5-way image classification set "skeletal_output" from GitHub (Eva13-sys/smart_mirror); label vocabulary: downward dog pose, goddess pose, plank pose, tree pose, warrior 2 pose.

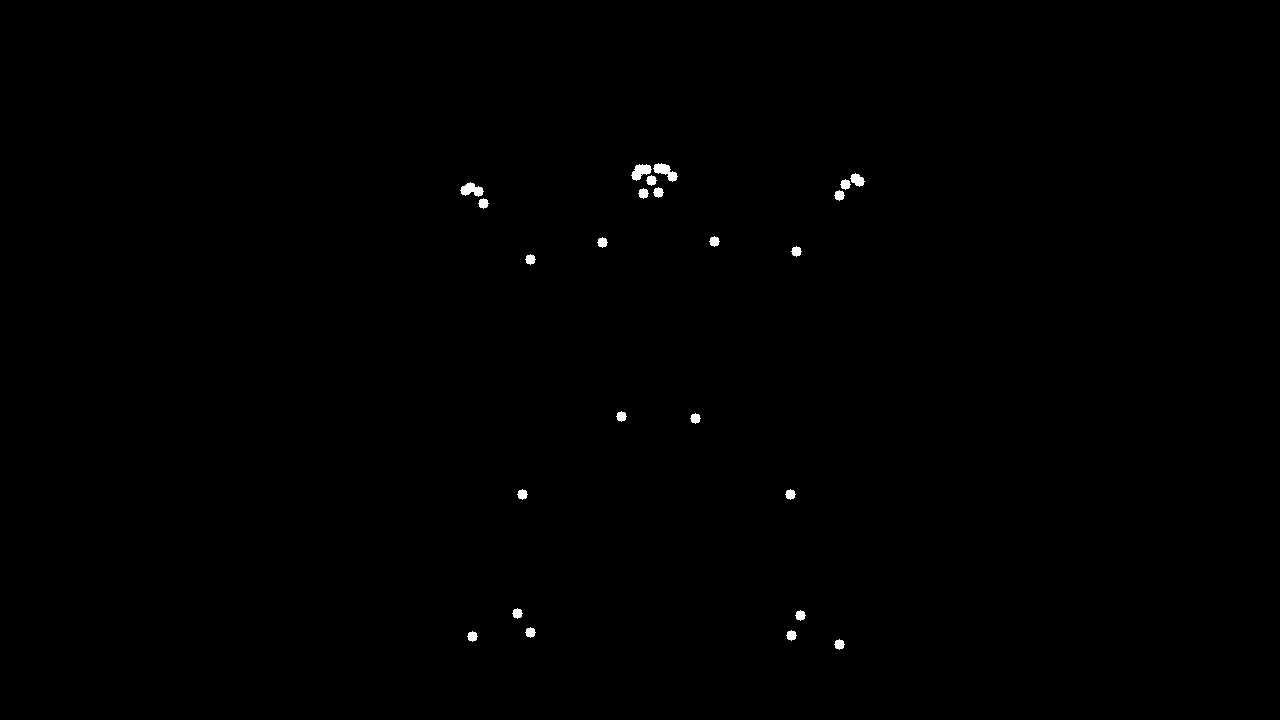
Label: goddess pose

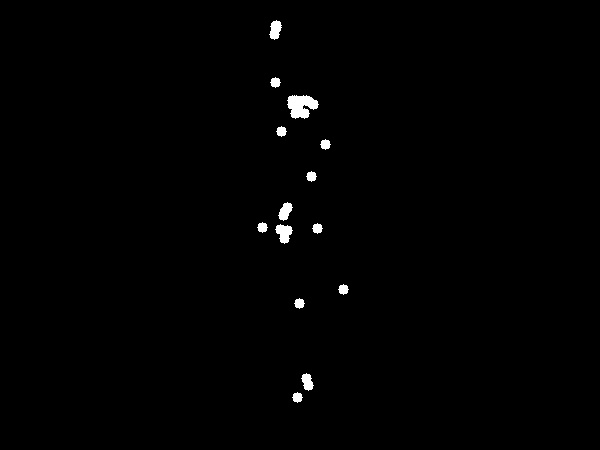
Label: tree pose

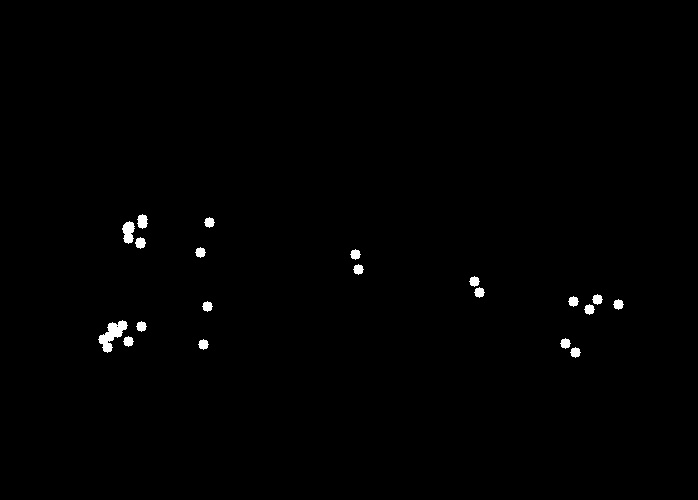
Label: plank pose

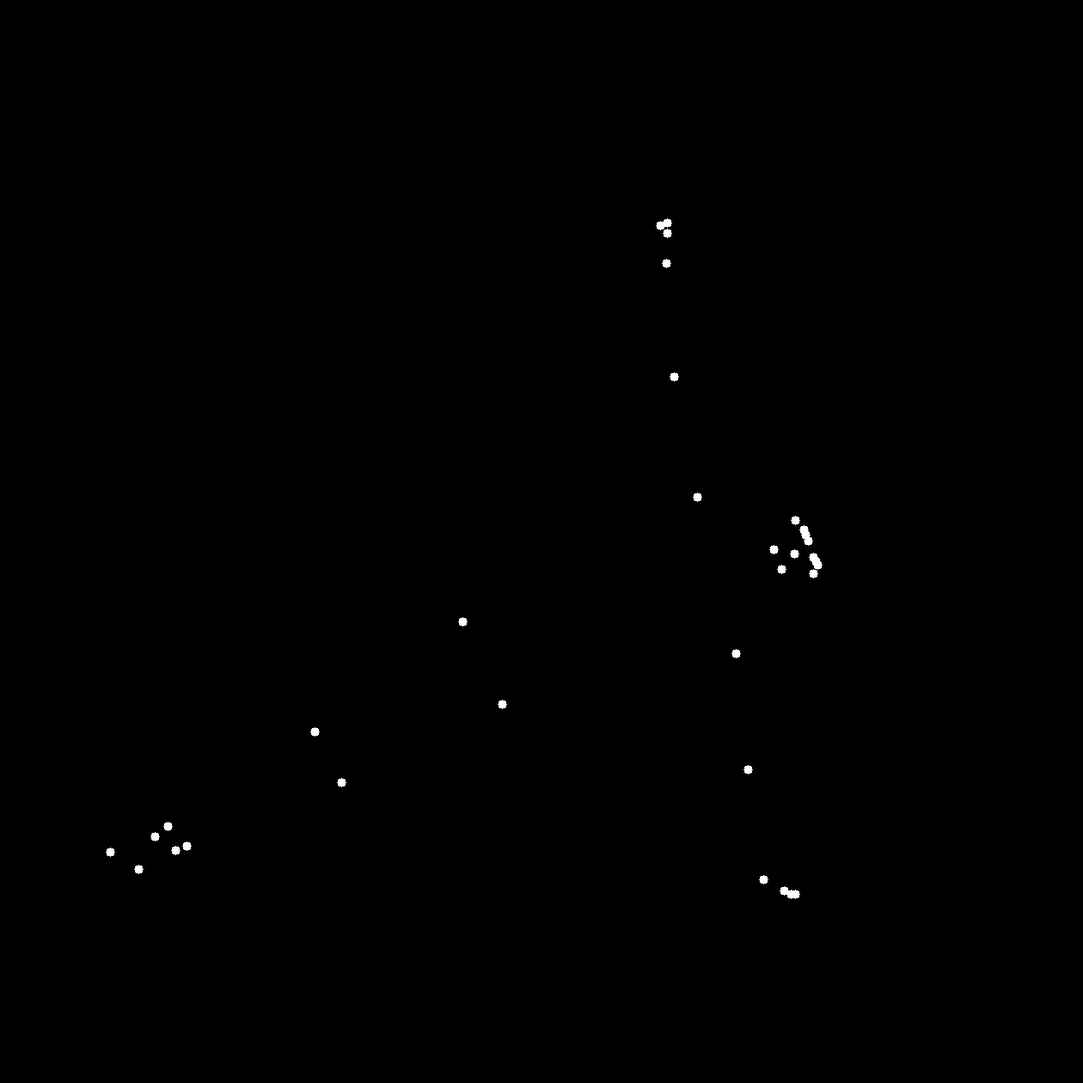
Label: plank pose

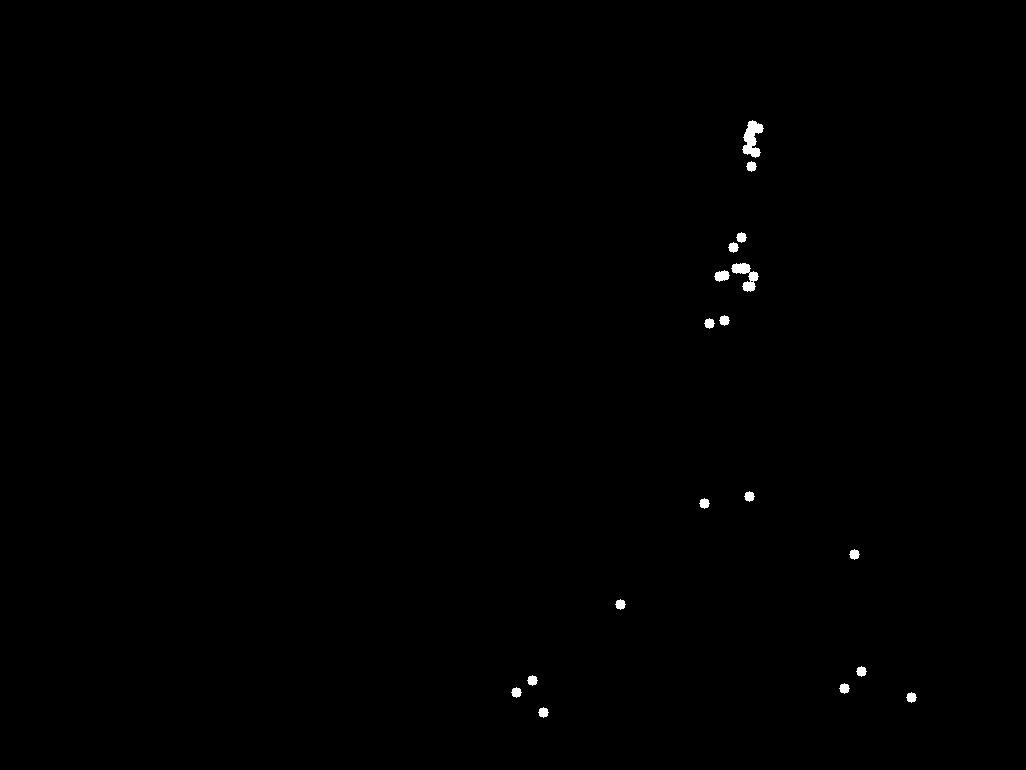
Label: warrior 2 pose

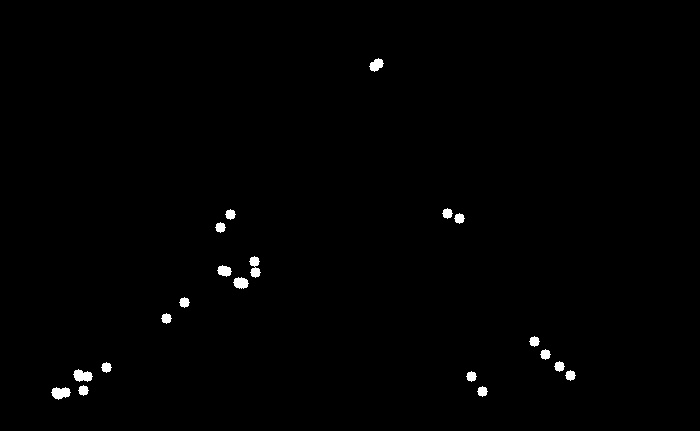
Label: downward dog pose
